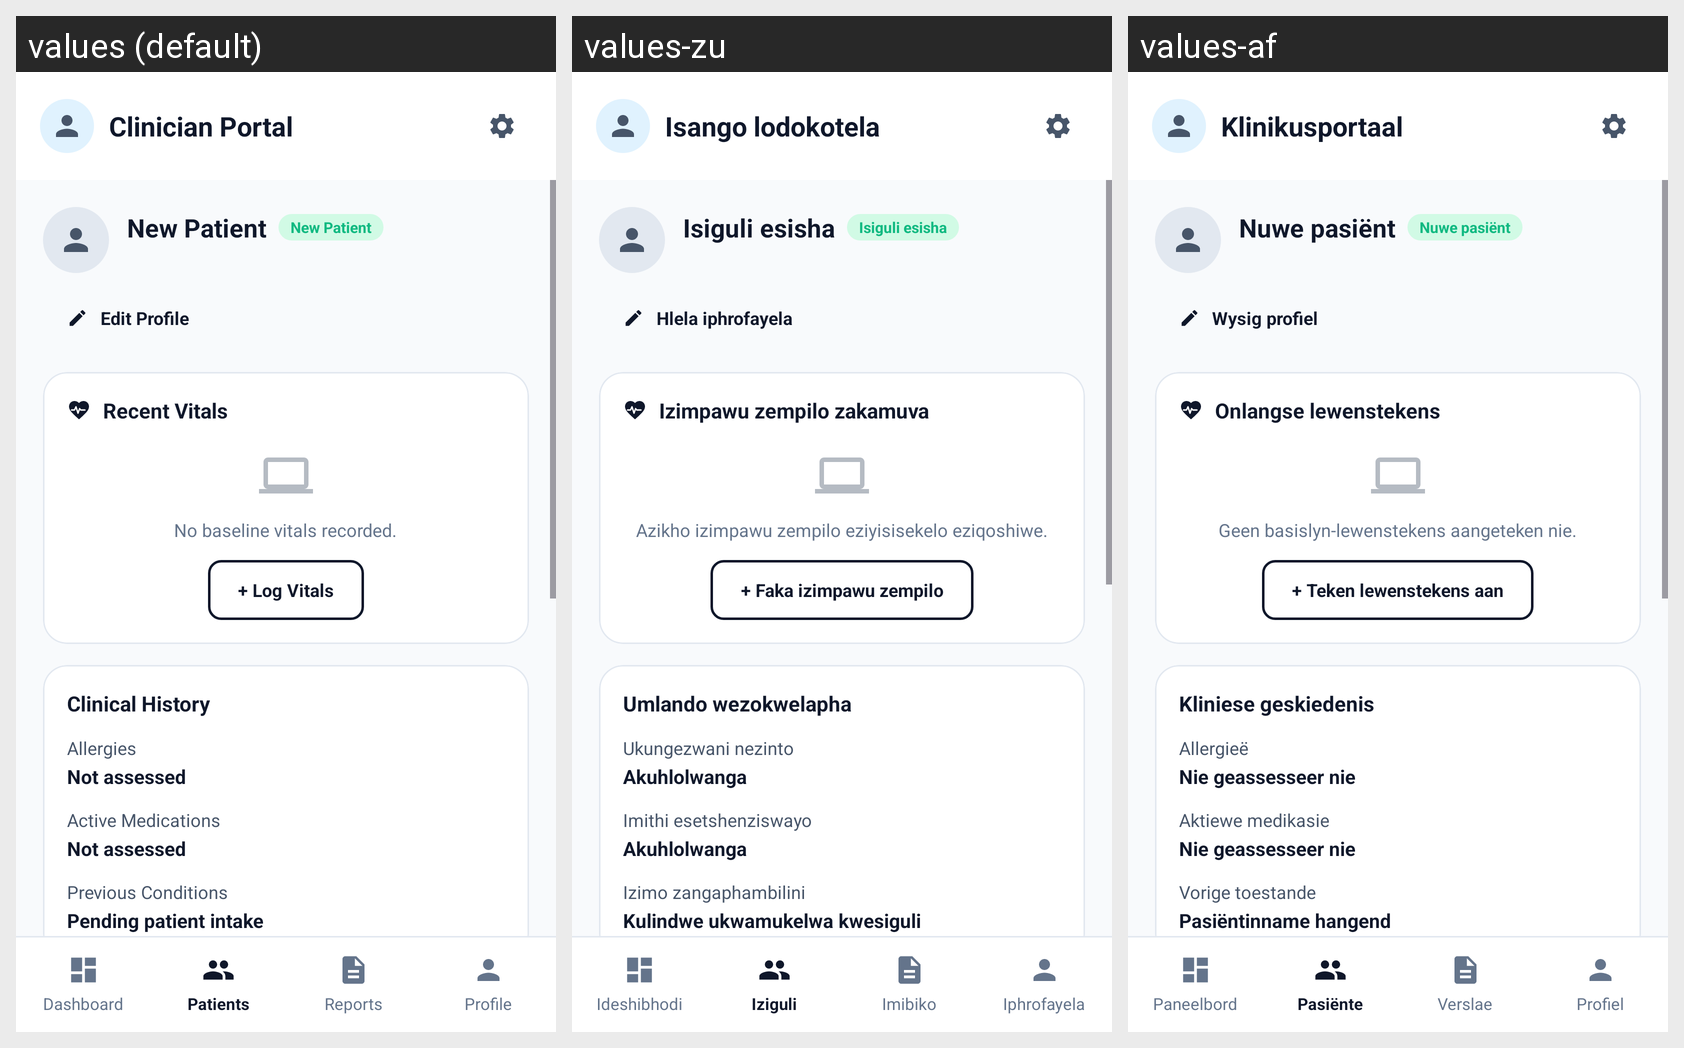

For this localized Android screen grid, give each drawn string resource with its value in every locale shown.
Android screen res/layout/doctor_new_patient_report.xml rendered under 3 locales, left to right: values (default), values-zu, values-af. Device: Nexus 5 (rendered at 1080×1920; each locale shown at half size, 540×960, under a caption strip naming it); theme Theme.PROG7314_POEPart23.
Strings drawn on this screen, with the default value and each locale's value (text and hints the layout hard-codes, and strings that could not be matched under every locale, appear in the picture but are not listed):

cd_profile
  values: Profile
  values-zu: Iphrofayela
  values-af: Profiel

doctor_new_patient_report_text_clinician_portal
  values: Clinician Portal
  values-zu: Isango lodokotela
  values-af: Klinikusportaal

doctor_new_patient_report_text_alex_mercer
  values: New Patient
  values-zu: Isiguli esisha
  values-af: Nuwe pasiënt

doctor_new_patient_report_text_new_patient
  values: New Patient
  values-zu: Isiguli esisha
  values-af: Nuwe pasiënt

doctor_new_patient_report_text_edit_profile
  values: Edit Profile
  values-zu: Hlela iphrofayela
  values-af: Wysig profiel

doctor_new_patient_report_text_recent_vitals
  values: Recent Vitals
  values-zu: Izimpawu zempilo zakamuva
  values-af: Onlangse lewenstekens

doctor_new_patient_report_text_no_baseline_vitals_recorded
  values: No baseline vitals recorded.
  values-zu: Azikho izimpawu zempilo eziyisisekelo eziqoshiwe.
  values-af: Geen basislyn-lewenstekens aangeteken nie.

doctor_new_patient_report_text_log_vitals
  values: + Log Vitals
  values-zu: + Faka izimpawu zempilo
  values-af: + Teken lewenstekens aan

doctor_new_patient_report_text_clinical_history
  values: Clinical History
  values-zu: Umlando wezokwelapha
  values-af: Kliniese geskiedenis

doctor_new_patient_report_text_allergies
  values: Allergies
  values-zu: Ukungezwani nezinto
  values-af: Allergieë

doctor_new_patient_report_text_not_assessed
  values: Not assessed
  values-zu: Akuhlolwanga
  values-af: Nie geassesseer nie

doctor_new_patient_report_text_active_medications
  values: Active Medications
  values-zu: Imithi esetshenziswayo
  values-af: Aktiewe medikasie

doctor_new_patient_report_text_previous_conditions
  values: Previous Conditions
  values-zu: Izimo zangaphambilini
  values-af: Vorige toestande

doctor_new_patient_report_text_pending_patient_intake
  values: Pending patient intake
  values-zu: Kulindwe ukwamukelwa kwesiguli
  values-af: Pasiëntinname hangend

nav_doctor_dashboard_label
  values: Dashboard
  values-zu: Ideshibhodi
  values-af: Paneelbord

nav_doctor_patients_label
  values: Patients
  values-zu: Iziguli
  values-af: Pasiënte

nav_doctor_reports_label
  values: Reports
  values-zu: Imibiko
  values-af: Verslae

nav_doctor_profile_label
  values: Profile
  values-zu: Iphrofayela
  values-af: Profiel
